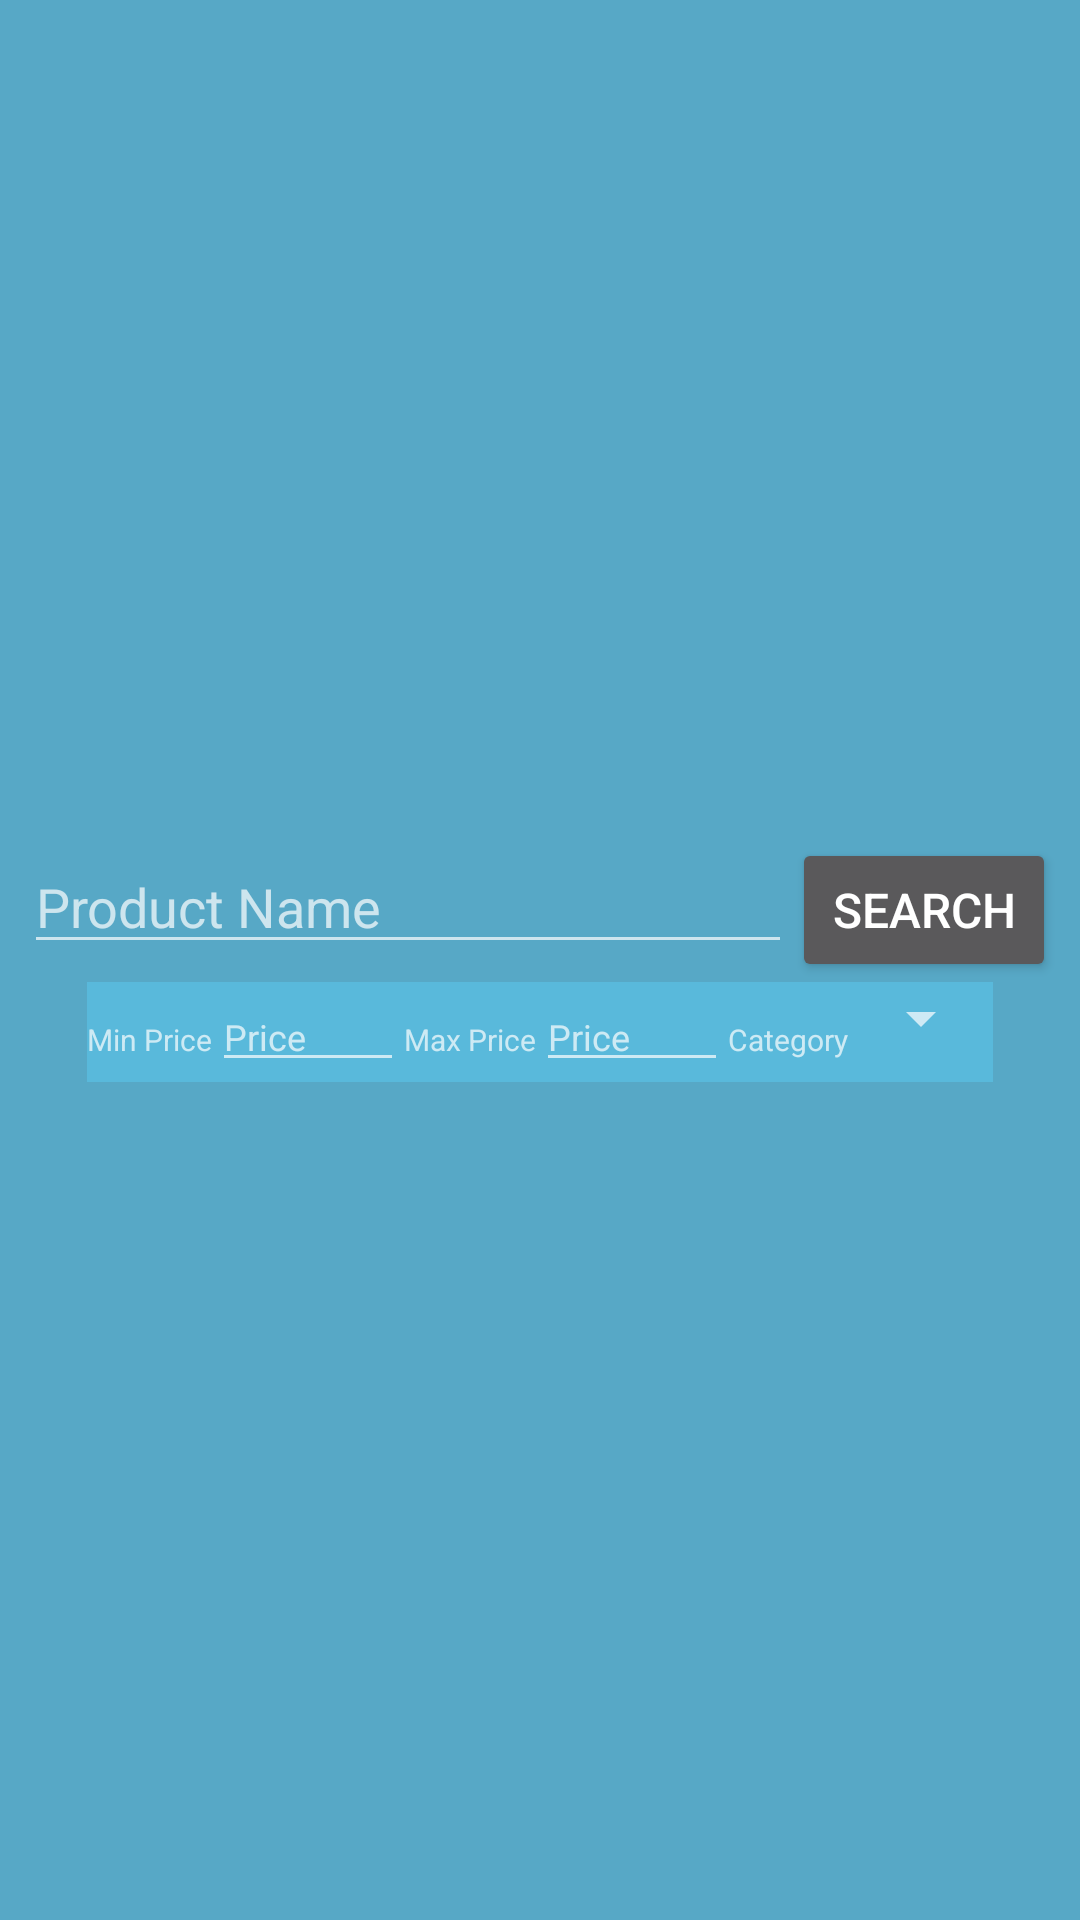

Android layout source for this screen:
<!-- AndroidManifest.xml: application theme Theme.ShoppingCentre3D -->
<!-- res/layout/activity_main_search_product.xml -->
<?xml version="1.0" encoding="utf-8"?>
<androidx.appcompat.widget.LinearLayoutCompat xmlns:android="http://schemas.android.com/apk/res/android"
    android:layout_width="match_parent"
    android:layout_height="wrap_content"
    android:orientation="vertical"
    android:gravity="center"
    android:background="@color/theme_color_2"
    android:elevation="6dp"
    >


    <LinearLayout
        android:layout_width="wrap_content"
        android:layout_height="wrap_content">
    <com.google.android.material.textfield.TextInputEditText
        android:id="@+id/productName"
        android:layout_width="256dp"
        android:maxWidth="420dp"
        android:layout_height="wrap_content"
        android:hint="@string/searchProductName"
        android:autoSizeTextType="uniform"
        android:autoSizeMinTextSize="12sp"
        android:autoSizeMaxTextSize="32sp"

        >

    </com.google.android.material.textfield.TextInputEditText>


        <androidx.appcompat.widget.AppCompatButton
            android:id="@+id/searchButton"
            android:layout_width="wrap_content"
            android:layout_height="wrap_content"
            android:textSize="16dp"
            android:text="@string/search"
            android:elevation="3dp"
            >

        </androidx.appcompat.widget.AppCompatButton>
    </LinearLayout>


    <LinearLayout
        android:layout_width="wrap_content"
        android:layout_height="wrap_content"
        android:background="@color/theme_color_3"
        android:orientation="horizontal"
        >
        <TextView
            android:layout_width="wrap_content"
            android:layout_height="wrap_content"

            android:text="@string/minPrice"
            android:autoSizeTextType="uniform"
            android:autoSizeMinTextSize="8sp"
            android:autoSizeMaxTextSize="14sp"
            android:autoSizeStepGranularity="2sp"
            android:textSize="10sp"
            >

        </TextView>

        <com.google.android.material.textfield.TextInputEditText
            android:id="@+id/minPrice"
            android:layout_width="64dp"
            android:maxWidth="420dp"
            android:layout_height="wrap_content"
            android:hint="@string/price"
            android:autoSizeTextType="uniform"
            android:textSize="12sp"
            android:autoSizeMinTextSize="12sp"
            android:autoSizeMaxTextSize="24sp"/>

        <TextView
            android:layout_width="wrap_content"
            android:layout_height="wrap_content"
            android:text="@string/maxPrice"
            android:autoSizeTextType="uniform"
            android:autoSizeMinTextSize="8sp"
            android:autoSizeMaxTextSize="10sp"
            android:autoSizeStepGranularity="2sp"
            android:textSize="10sp"
            >

        </TextView>

        <com.google.android.material.textfield.TextInputEditText
            android:id="@+id/maxPrice"
            android:layout_width="64dp"
            android:maxWidth="420dp"
            android:layout_height="wrap_content"
            android:hint="@string/price"
            android:autoSizeTextType="uniform"
            android:textSize="12sp"
            android:autoSizeMinTextSize="12sp"
            android:autoSizeMaxTextSize="24sp"/>

        <TextView
            android:layout_width="wrap_content"
            android:layout_height="wrap_content"
            android:text="@string/category"
            android:autoSizeTextType="uniform"
            android:autoSizeMinTextSize="8sp"
            android:autoSizeMaxTextSize="10sp"
            android:autoSizeStepGranularity="2sp"
            android:textSize="10sp"
            >

        </TextView>

        <Spinner
            android:id="@+id/category"
            android:layout_width="wrap_content"
            android:layout_height="wrap_content">
        </Spinner>


    </LinearLayout>


</androidx.appcompat.widget.LinearLayoutCompat>
<!-- resources referenced by this layout -->
<resources>
  <color name="theme_color_2">#57a8c6</color>
  <color name="theme_color_3">#59b9db</color>
  <string name="category">
          Category
      </string>
  <string name="maxPrice">
          Max Price
      </string>
  <string name="minPrice">
          Min Price
      </string>
  <string name="price">
          Price
      </string>
  <string name="search">
          Search
      </string>
  <string name="searchProductName">
          Product Name
      </string>
  <style name="Theme.ShoppingCentre3D" parent="@style/Theme.AppCompat.NoActionBar">
          <item name="android:radius">16dp</item>
          <item name="android:headerBackground">@color/theme_color_2</item>
      </style>
</resources>
